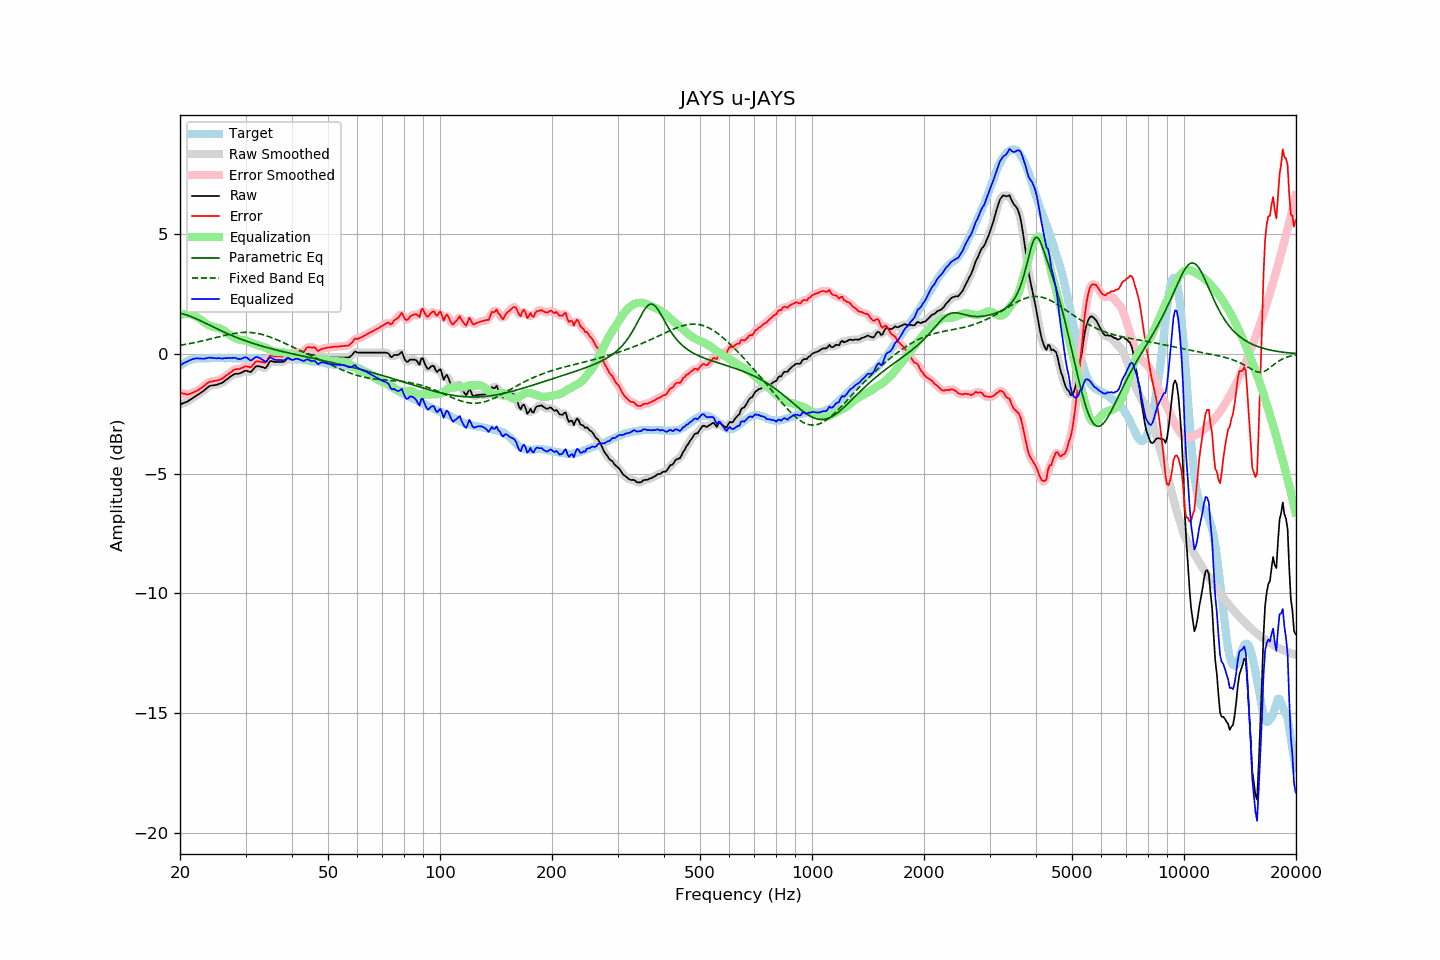

The table this chart was drawn from, first rows:
frequency, raw, error, smoothed, error_smoothed, equalization, parametric_eq, fixed_band_eq, equalized_raw, equalized_smoothed, target
20.00, -2.12, -1.62, -2.11, -1.61, 1.62, 1.70, 0.36, -0.49, -0.49, -0.50
20.20, -2.09, -1.64, -2.09, -1.64, 1.64, 1.69, 0.37, -0.44, -0.44, -0.45
20.40, -2.06, -1.66, -2.06, -1.66, 1.66, 1.67, 0.39, -0.40, -0.40, -0.40
20.61, -2.03, -1.66, -2.03, -1.67, 1.67, 1.65, 0.40, -0.36, -0.36, -0.37
20.81, -2.01, -1.69, -2.00, -1.68, 1.67, 1.63, 0.41, -0.33, -0.33, -0.32
21.02, -1.98, -1.70, -1.97, -1.68, 1.67, 1.61, 0.42, -0.31, -0.30, -0.28
21.23, -1.93, -1.67, -1.93, -1.67, 1.66, 1.58, 0.43, -0.26, -0.27, -0.26
21.44, -1.89, -1.65, -1.89, -1.65, 1.65, 1.56, 0.45, -0.24, -0.24, -0.24
21.66, -1.84, -1.62, -1.84, -1.62, 1.62, 1.53, 0.46, -0.21, -0.21, -0.22
21.87, -1.80, -1.59, -1.79, -1.59, 1.60, 1.50, 0.47, -0.20, -0.20, -0.21
22.09, -1.75, -1.56, -1.75, -1.56, 1.56, 1.47, 0.49, -0.19, -0.19, -0.19
22.31, -1.71, -1.52, -1.71, -1.52, 1.52, 1.44, 0.50, -0.19, -0.19, -0.18
22.54, -1.67, -1.49, -1.66, -1.48, 1.47, 1.41, 0.52, -0.19, -0.19, -0.18
22.76, -1.62, -1.43, -1.62, -1.44, 1.43, 1.38, 0.53, -0.19, -0.20, -0.18
22.99, -1.58, -1.38, -1.57, -1.38, 1.38, 1.35, 0.55, -0.20, -0.20, -0.19
23.22, -1.53, -1.33, -1.52, -1.33, 1.33, 1.31, 0.56, -0.20, -0.20, -0.19
23.45, -1.47, -1.27, -1.47, -1.27, 1.28, 1.28, 0.58, -0.19, -0.19, -0.19
23.69, -1.41, -1.22, -1.41, -1.22, 1.24, 1.25, 0.59, -0.17, -0.17, -0.18
23.92, -1.36, -1.17, -1.36, -1.18, 1.20, 1.21, 0.61, -0.15, -0.16, -0.18
24.16, -1.33, -1.15, -1.33, -1.16, 1.17, 1.18, 0.63, -0.15, -0.16, -0.17
24.40, -1.32, -1.15, -1.31, -1.14, 1.15, 1.15, 0.64, -0.17, -0.16, -0.16
24.65, -1.31, -1.13, -1.31, -1.13, 1.13, 1.12, 0.66, -0.17, -0.17, -0.17
24.89, -1.30, -1.12, -1.30, -1.12, 1.12, 1.08, 0.68, -0.18, -0.18, -0.18
25.14, -1.29, -1.11, -1.28, -1.11, 1.10, 1.05, 0.69, -0.18, -0.18, -0.18
25.39, -1.26, -1.09, -1.26, -1.09, 1.08, 1.02, 0.71, -0.17, -0.18, -0.17
25.65, -1.24, -1.07, -1.24, -1.07, 1.06, 0.99, 0.73, -0.18, -0.18, -0.17
25.91, -1.22, -1.04, -1.21, -1.04, 1.03, 0.95, 0.75, -0.19, -0.18, -0.18
26.16, -1.18, -1.00, -1.17, -0.99, 0.99, 0.92, 0.76, -0.19, -0.18, -0.18
26.43, -1.12, -0.94, -1.12, -0.94, 0.94, 0.89, 0.78, -0.18, -0.18, -0.18
26.69, -1.07, -0.89, -1.07, -0.89, 0.89, 0.86, 0.79, -0.17, -0.18, -0.18
26.96, -1.02, -0.85, -1.01, -0.84, 0.84, 0.83, 0.81, -0.18, -0.17, -0.17
27.23, -0.97, -0.80, -0.97, -0.79, 0.79, 0.80, 0.82, -0.17, -0.17, -0.17
27.50, -0.92, -0.75, -0.92, -0.74, 0.75, 0.78, 0.84, -0.17, -0.17, -0.17
27.77, -0.88, -0.69, -0.87, -0.69, 0.71, 0.75, 0.85, -0.16, -0.16, -0.18
28.05, -0.84, -0.65, -0.84, -0.66, 0.68, 0.72, 0.86, -0.16, -0.17, -0.18
28.33, -0.83, -0.63, -0.83, -0.64, 0.65, 0.69, 0.87, -0.18, -0.18, -0.19
28.62, -0.83, -0.63, -0.82, -0.63, 0.62, 0.67, 0.88, -0.21, -0.20, -0.19
28.90, -0.82, -0.63, -0.81, -0.62, 0.60, 0.64, 0.89, -0.22, -0.21, -0.19
29.19, -0.79, -0.59, -0.79, -0.60, 0.58, 0.62, 0.89, -0.20, -0.20, -0.20
29.48, -0.76, -0.58, -0.75, -0.57, 0.58, 0.59, 0.90, -0.18, -0.17, -0.18
29.78, -0.72, -0.53, -0.72, -0.54, 0.57, 0.57, 0.90, -0.15, -0.15, -0.19
30.08, -0.70, -0.52, -0.71, -0.52, 0.56, 0.54, 0.90, -0.14, -0.15, -0.18
30.38, -0.72, -0.53, -0.72, -0.53, 0.54, 0.52, 0.90, -0.18, -0.19, -0.19
30.68, -0.74, -0.55, -0.74, -0.55, 0.51, 0.50, 0.90, -0.23, -0.23, -0.19
30.99, -0.76, -0.56, -0.73, -0.54, 0.48, 0.47, 0.90, -0.28, -0.25, -0.19
31.30, -0.69, -0.49, -0.68, -0.49, 0.45, 0.45, 0.89, -0.24, -0.24, -0.19
31.61, -0.61, -0.41, -0.61, -0.41, 0.42, 0.43, 0.88, -0.19, -0.19, -0.19
31.93, -0.53, -0.33, -0.54, -0.34, 0.40, 0.41, 0.87, -0.13, -0.15, -0.20
32.24, -0.51, -0.30, -0.51, -0.31, 0.38, 0.39, 0.86, -0.13, -0.13, -0.21
32.57, -0.52, -0.32, -0.51, -0.31, 0.36, 0.37, 0.85, -0.16, -0.15, -0.20
32.89, -0.53, -0.33, -0.53, -0.32, 0.34, 0.35, 0.83, -0.19, -0.18, -0.20
33.22, -0.55, -0.33, -0.55, -0.35, 0.32, 0.33, 0.82, -0.23, -0.24, -0.21
33.55, -0.57, -0.35, -0.58, -0.36, 0.29, 0.31, 0.80, -0.27, -0.28, -0.21
33.89, -0.60, -0.37, -0.57, -0.35, 0.27, 0.29, 0.78, -0.33, -0.30, -0.23
34.23, -0.53, -0.31, -0.51, -0.29, 0.24, 0.27, 0.75, -0.29, -0.27, -0.22
34.57, -0.42, -0.19, -0.42, -0.19, 0.21, 0.25, 0.73, -0.21, -0.21, -0.23
34.92, -0.31, -0.08, -0.34, -0.11, 0.17, 0.23, 0.71, -0.14, -0.17, -0.23
35.27, -0.30, -0.06, -0.30, -0.07, 0.14, 0.22, 0.68, -0.16, -0.17, -0.23
35.62, -0.32, -0.08, -0.31, -0.07, 0.11, 0.20, 0.66, -0.21, -0.20, -0.23
35.97, -0.34, -0.10, -0.33, -0.09, 0.09, 0.18, 0.63, -0.24, -0.24, -0.24
... 635 more rows
